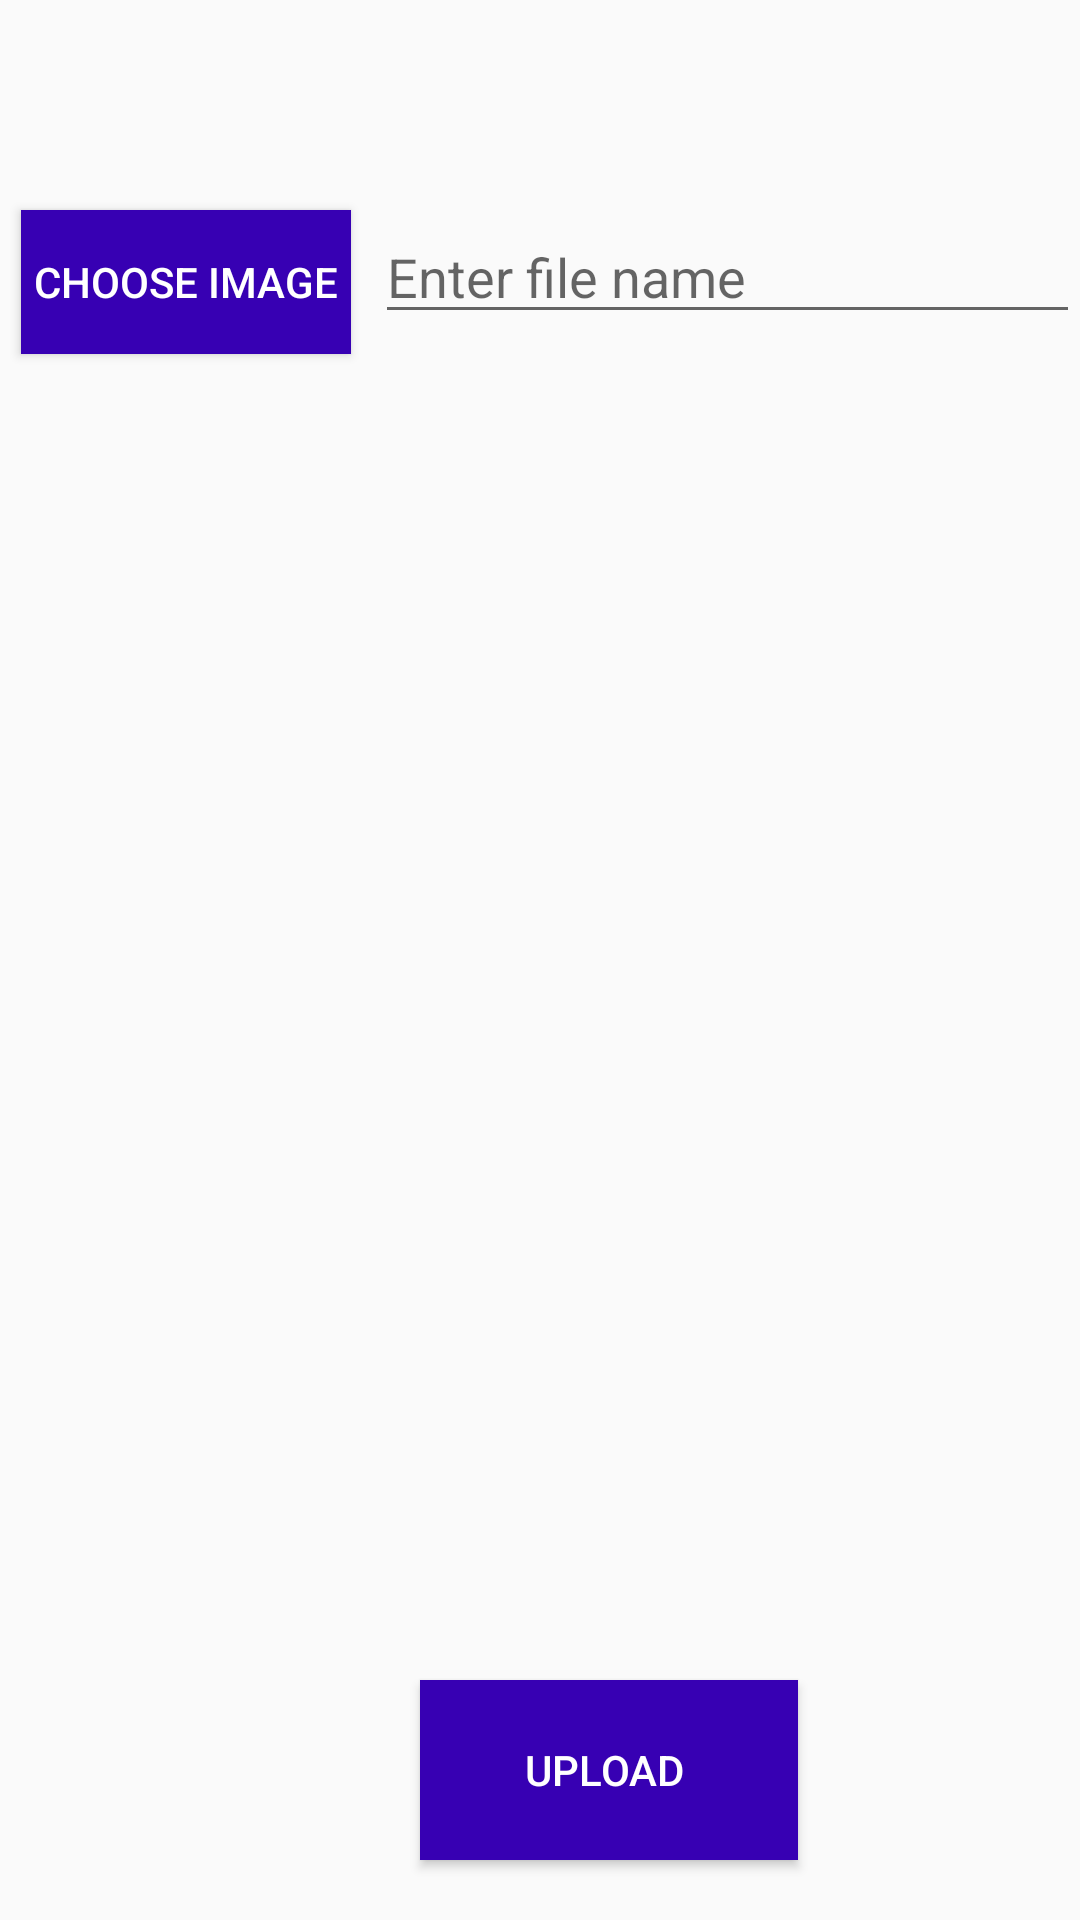

Android layout source for this screen:
<!-- AndroidManifest.xml: application theme AppTheme.NoActionBar -->
<!-- res/layout/activity_add_movie_org.xml -->
<?xml version="1.0" encoding="utf-8"?>
<RelativeLayout xmlns:android="http://schemas.android.com/apk/res/android"
    xmlns:app="http://schemas.android.com/apk/res-auto"
    xmlns:tools="http://schemas.android.com/tools"
    android:layout_width="match_parent"
    android:layout_height="match_parent"
    tools:context=".Activity.addMovie">

   
    <Button
        android:id="@+id/chooseImageButton"
        android:layout_width="110dp"
        android:layout_height="wrap_content"
        android:textColor="@color/White"
        android:background="@color/colorPrimaryDark"
        android:layout_marginStart="7dp"
        android:layout_marginLeft="7dp"
        android:text="Choose Image"
        android:layout_marginTop="70dp"/>

    <EditText
        android:id="@+id/fileNameEditText"
        android:layout_width="293dp"
        android:layout_height="wrap_content"
        android:layout_marginTop="70dp"
        android:layout_marginLeft="125dp"
        android:hint="Enter file name" />

    <ImageView
        android:id="@+id/imageview"
        android:layout_width="match_parent"
        android:layout_height="341dp"
        android:layout_below="@+id/fileNameEditText"
        android:layout_marginTop="19dp"
        android:layout_marginBottom="200dp" />

    <ProgressBar
        android:id="@+id/progress_bar"
        style="@style/Widget.AppCompat.ProgressBar"
        android:layout_width="match_parent"
        android:layout_height="wrap_content"
        android:layout_below="@+id/imageview"
        android:layout_marginLeft="10dp"
        android:layout_marginTop="-180dp"
        android:visibility="gone"
        android:indeterminateTint="@color/colorPrimaryDark" />

    <Button
        android:id="@+id/UploadButton"
        android:background="@color/colorPrimaryDark"
        android:textColor="@color/White"
        android:layout_width="126dp"
        android:layout_height="60dp"
        android:layout_marginLeft="140dp"
        android:layout_marginTop="560dp"
        android:text="Upload " />



</RelativeLayout>
<!-- resources referenced by this layout -->
<resources>
  <color name="White">#fff</color>
  <color name="colorPrimaryDark">#3700B3</color>
  <style name="AppTheme.NoActionBar">
          <item name="windowActionBar">false</item>
          <item name="windowNoTitle">true</item>
  
      </style>
</resources>
